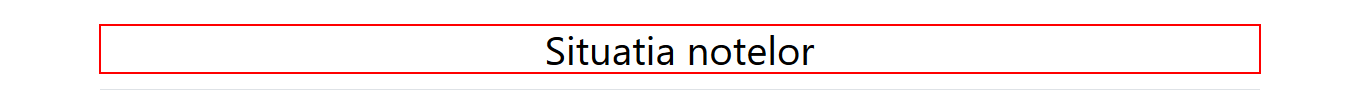
Task: Navigates to fwf grades and extract grades

Workflow: NavigateToFwfGrades

Step 1: Find Element Situatia notelor on the heading 'Situatia notelor'
